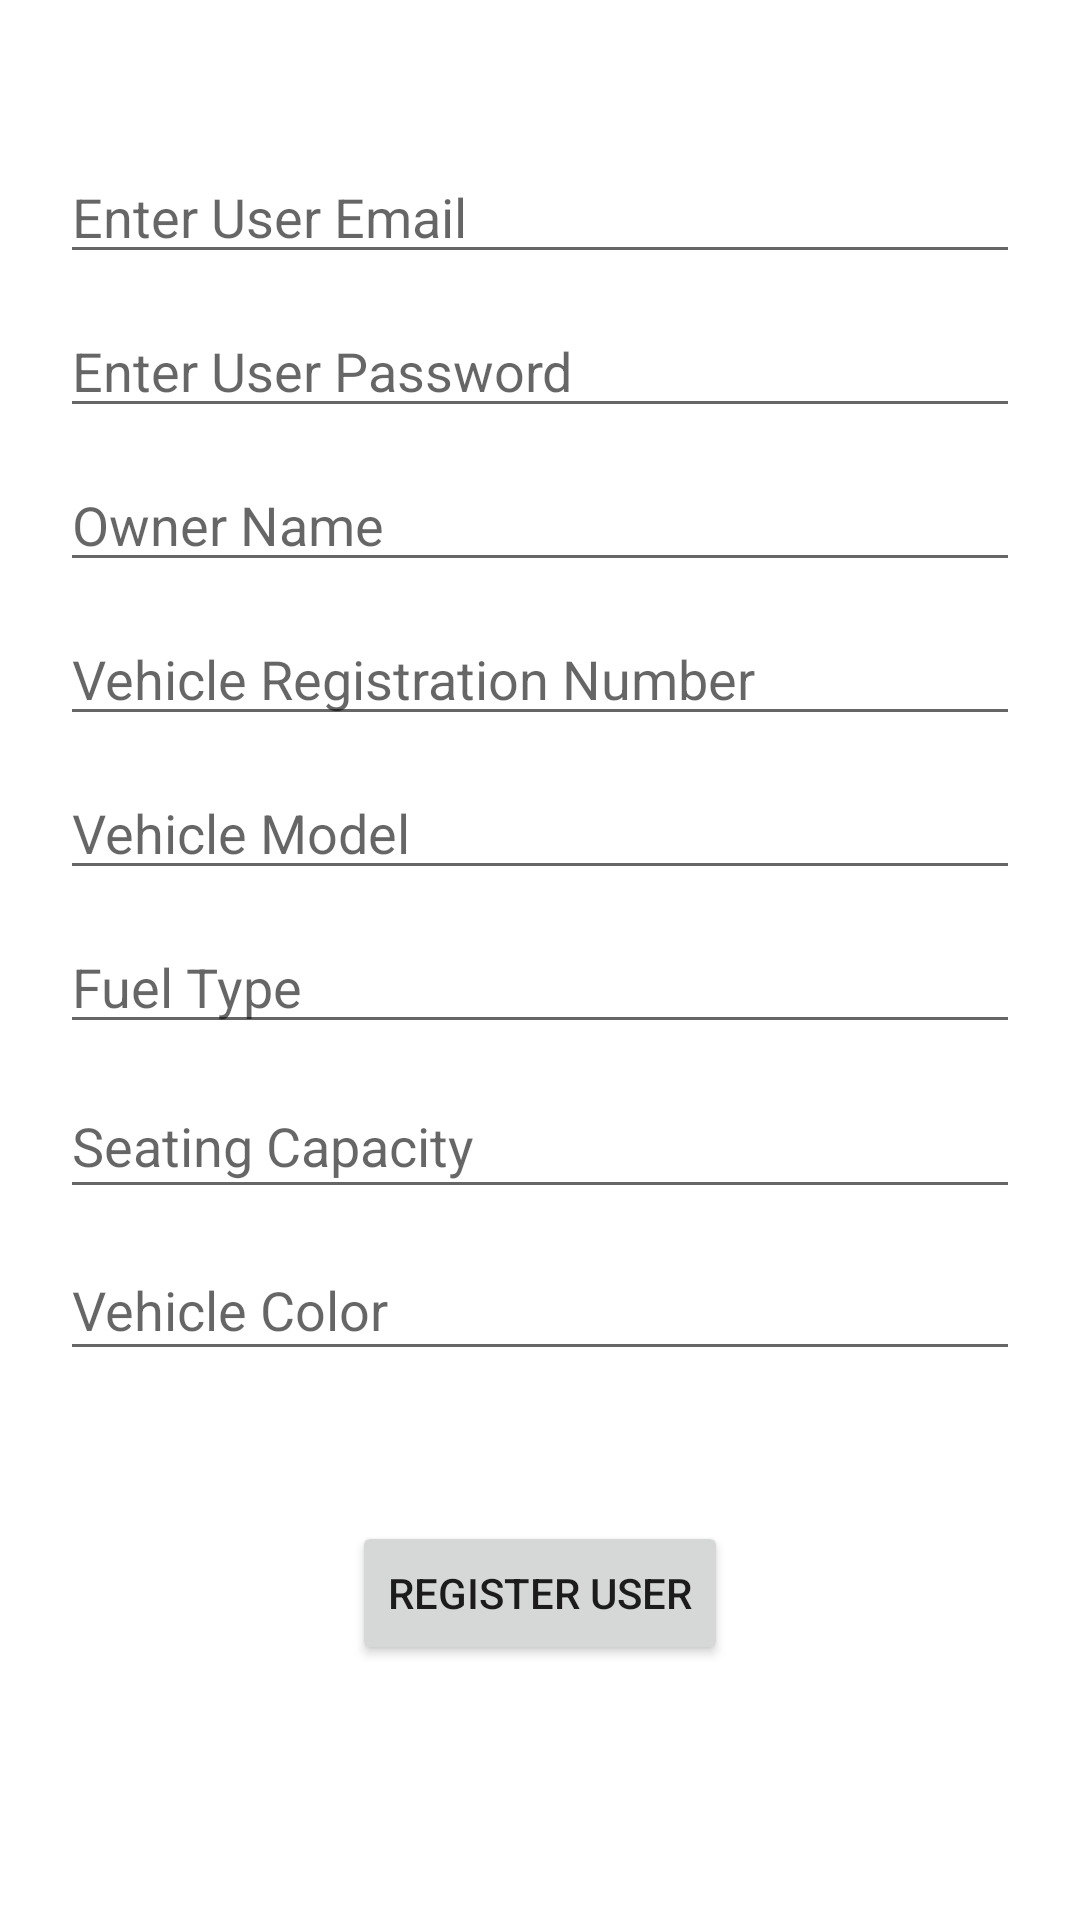

The Android layout XML behind this screen, and the referenced resources:
<!-- AndroidManifest.xml: application theme Theme.XTracker -->
<!-- res/layout/activity_register_vehicle.xml -->
<?xml version="1.0" encoding="utf-8"?>
<androidx.constraintlayout.widget.ConstraintLayout xmlns:android="http://schemas.android.com/apk/res/android"
    xmlns:app="http://schemas.android.com/apk/res-auto"
    xmlns:tools="http://schemas.android.com/tools"
    android:layout_width="match_parent"
    android:layout_height="match_parent"
    tools:context=".RegisterVehicle">

    <EditText
        android:id="@+id/registerEmail"
        android:layout_width="0dp"
        android:layout_height="wrap_content"
        android:layout_marginStart="20dp"
        android:layout_marginTop="50dp"
        android:layout_marginEnd="20dp"
        android:ems="10"
        android:hint="@string/register_email"
        android:inputType="textEmailAddress"
        app:layout_constraintEnd_toEndOf="parent"
        app:layout_constraintHorizontal_bias="0.0"
        app:layout_constraintStart_toStartOf="parent"
        app:layout_constraintTop_toTopOf="parent" />

    <EditText
        android:id="@+id/registerPassword"
        android:layout_width="0dp"
        android:layout_height="wrap_content"
        android:layout_marginStart="20dp"
        android:layout_marginTop="10dp"
        android:layout_marginEnd="20dp"
        android:ems="10"
        android:hint="@string/register_password"
        android:inputType="textPassword"
        app:layout_constraintEnd_toEndOf="parent"
        app:layout_constraintStart_toStartOf="parent"
        app:layout_constraintTop_toBottomOf="@+id/registerEmail" />

    <EditText
        android:id="@+id/ownerName"
        android:layout_width="0dp"
        android:layout_height="wrap_content"
        android:layout_marginStart="20dp"
        android:layout_marginTop="10dp"
        android:layout_marginEnd="20dp"
        android:ems="10"
        android:hint="@string/register_ownerName"
        android:inputType="textPersonName"
        app:layout_constraintEnd_toEndOf="parent"
        app:layout_constraintStart_toStartOf="parent"
        app:layout_constraintTop_toBottomOf="@+id/registerPassword" />

    <EditText
        android:id="@+id/regNo"
        android:layout_width="0dp"
        android:layout_height="wrap_content"
        android:layout_marginStart="20dp"
        android:layout_marginTop="10dp"
        android:layout_marginEnd="20dp"
        android:ems="10"
        android:hint="@string/register_regNo"
        android:inputType="textPersonName"
        app:layout_constraintEnd_toEndOf="parent"
        app:layout_constraintStart_toStartOf="parent"
        app:layout_constraintTop_toBottomOf="@+id/ownerName" />

    <EditText
        android:id="@+id/model"
        android:layout_width="0dp"
        android:layout_height="wrap_content"
        android:layout_marginStart="20dp"
        android:layout_marginTop="10dp"
        android:layout_marginEnd="20dp"
        android:ems="10"
        android:hint="@string/register_Model"
        android:inputType="textPersonName"
        app:layout_constraintEnd_toEndOf="parent"
        app:layout_constraintStart_toStartOf="parent"
        app:layout_constraintTop_toBottomOf="@+id/regNo" />

    <EditText
        android:id="@+id/fuelType"
        android:layout_width="0dp"
        android:layout_height="wrap_content"
        android:layout_marginStart="20dp"
        android:layout_marginTop="10dp"
        android:layout_marginEnd="20dp"
        android:ems="10"
        android:hint="@string/register_fuelCapacity"
        android:inputType="textPersonName"
        app:layout_constraintEnd_toEndOf="parent"
        app:layout_constraintStart_toStartOf="parent"
        app:layout_constraintTop_toBottomOf="@+id/model" />

    <EditText
        android:id="@+id/seatingCap"
        android:layout_width="0dp"
        android:layout_height="45dp"
        android:layout_marginStart="20dp"
        android:layout_marginTop="10dp"
        android:layout_marginEnd="20dp"
        android:ems="10"
        android:hint="@string/register_seating_capacity"
        android:inputType="textPersonName"
        app:layout_constraintEnd_toEndOf="parent"
        app:layout_constraintStart_toStartOf="parent"
        app:layout_constraintTop_toBottomOf="@+id/fuelType" />

    <EditText
        android:id="@+id/color"
        android:layout_width="0dp"
        android:layout_height="44dp"
        android:layout_marginStart="20dp"
        android:layout_marginTop="10dp"
        android:layout_marginEnd="20dp"
        android:ems="10"
        android:hint="@string/register_vehicle_color"
        android:inputType="textPersonName"
        app:layout_constraintEnd_toEndOf="parent"
        app:layout_constraintStart_toStartOf="parent"
        app:layout_constraintTop_toBottomOf="@+id/seatingCap" />

    <Button
        android:id="@+id/registerBtn"
        android:layout_width="wrap_content"
        android:layout_height="wrap_content"
        android:layout_marginStart="30dp"
        android:layout_marginTop="50dp"
        android:layout_marginEnd="30dp"
        android:text="@string/register_new_user_btn"
        app:layout_constraintEnd_toEndOf="parent"
        app:layout_constraintStart_toStartOf="parent"
        app:layout_constraintTop_toBottomOf="@+id/color" />
</androidx.constraintlayout.widget.ConstraintLayout>
<!-- resources referenced by this layout -->
<resources>
  <string name="register_Model">Vehicle Model</string>
  <string name="register_email">Enter User Email</string>
  <string name="register_fuelCapacity">Fuel Type</string>
  <string name="register_new_user_btn">Register User</string>
  <string name="register_ownerName">Owner Name</string>
  <string name="register_password">Enter User Password</string>
  <string name="register_regNo">Vehicle Registration Number</string>
  <string name="register_seating_capacity">Seating Capacity</string>
  <string name="register_vehicle_color">Vehicle Color</string>
  <style name="Theme.XTracker" parent="Theme.MaterialComponents.DayNight.DarkActionBar">
          
          <item name="colorPrimary">@color/purple_500</item>
          <item name="colorPrimaryVariant">@color/purple_700</item>
          <item name="colorOnPrimary">@color/white</item>
          
          <item name="colorSecondary">@color/teal_200</item>
          <item name="colorSecondaryVariant">@color/teal_700</item>
          <item name="colorOnSecondary">@color/black</item>
          
          <item name="android:statusBarColor" tools:targetApi="l">?attr/colorPrimaryVariant</item>
          
      </style>
  <!-- not gathered from this repository: default colours our renderer supplied (Android Studio template values) -->
  <color name="purple_500">#FF6200EE</color>
  <color name="purple_700">#FF3700B3</color>
  <color name="teal_200">#FF03DAC5</color>
  <color name="teal_700">#FF018786</color>
  <color name="black">#FF000000</color>
  <color name="white">#FFFFFFFF</color>
</resources>
